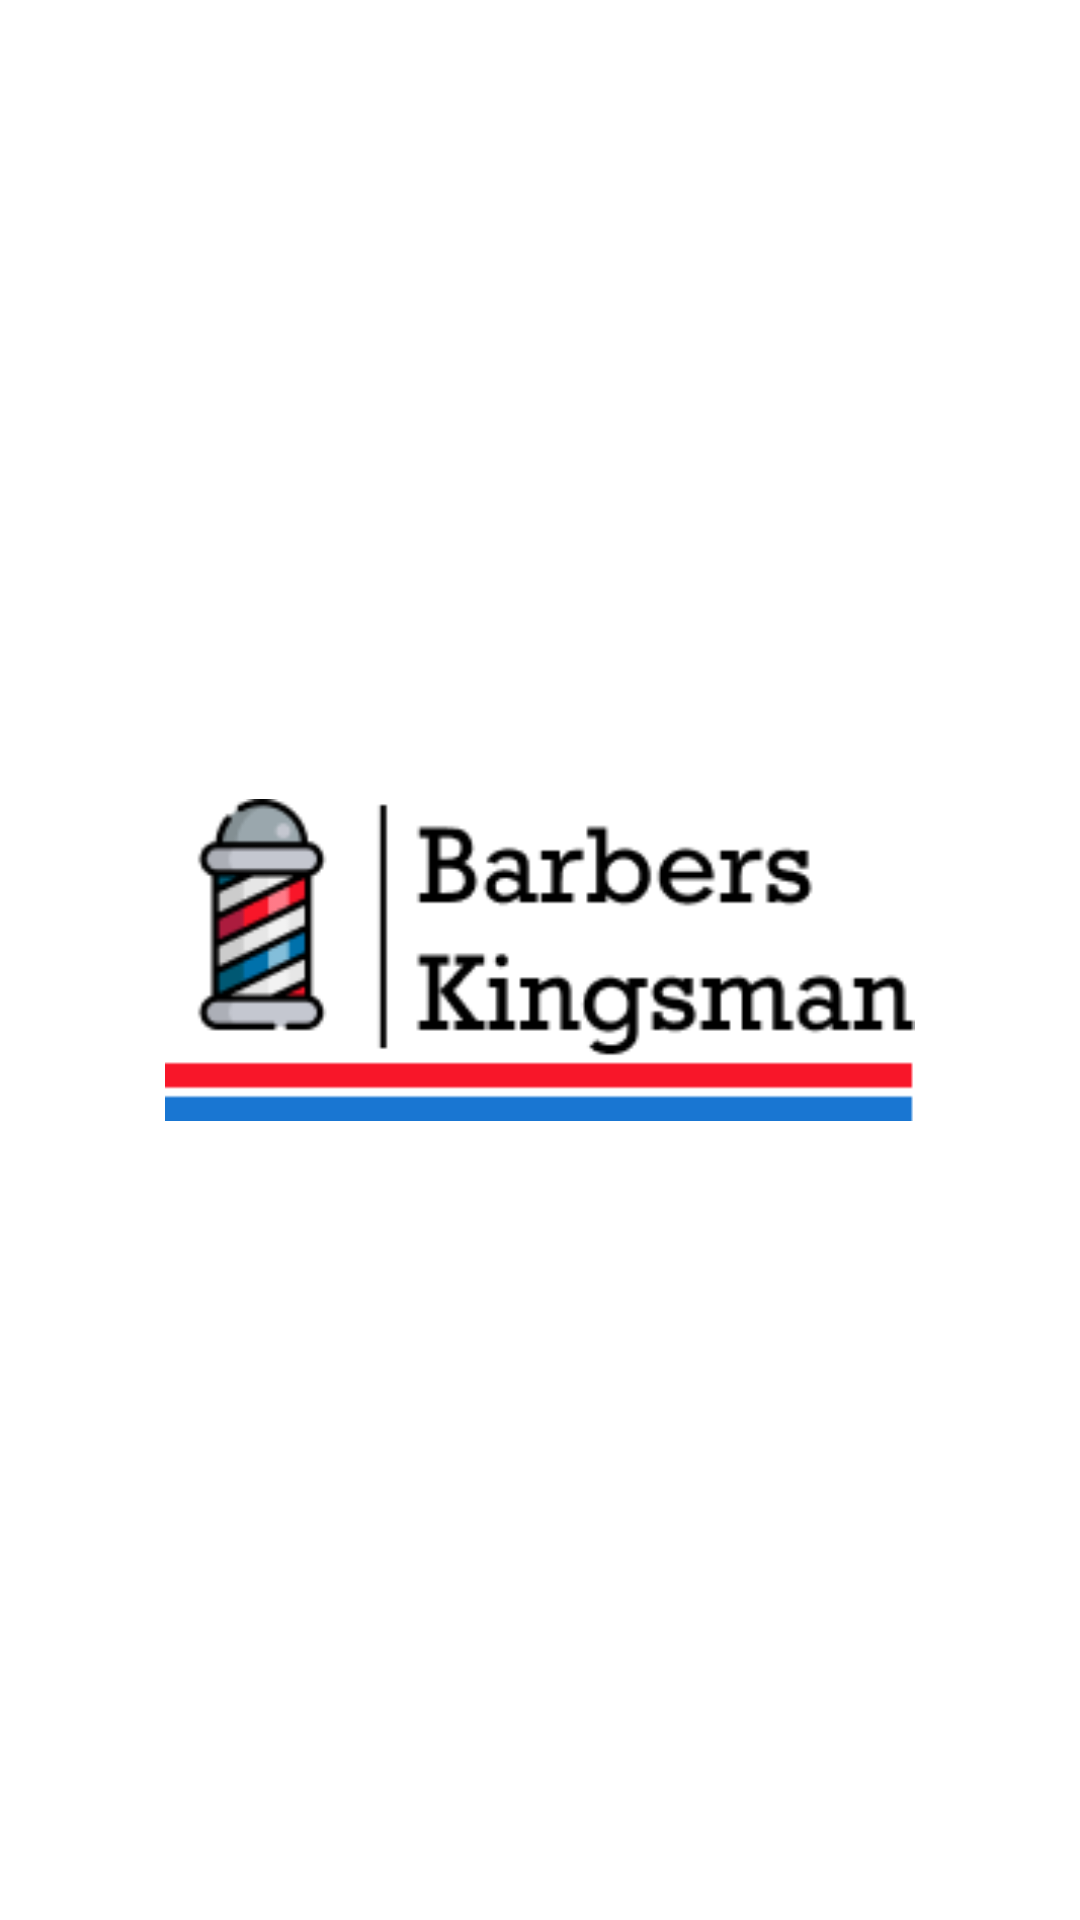

Write the Android layout XML for this screen, with the resource values it uses.
<!-- AndroidManifest.xml: activity theme Theme.BaseApp.NoActionBar -->
<!-- res/layout/activity_splash_screen.xml -->
<?xml version="1.0" encoding="utf-8"?>
<androidx.coordinatorlayout.widget.CoordinatorLayout xmlns:android="http://schemas.android.com/apk/res/android"
    xmlns:app="http://schemas.android.com/apk/res-auto"
    xmlns:tools="http://schemas.android.com/tools"
    android:layout_width="match_parent"
    android:layout_height="match_parent"
    tools:context=".login.SplashScreenActivity">


<ImageView
    android:layout_width="250dp"
    android:layout_height="250dp"
    android:src="@drawable/logo"
    android:layout_gravity="center"/>

</androidx.coordinatorlayout.widget.CoordinatorLayout>
<!-- resources referenced by this layout -->
<resources>
  <!-- drawable logo: png bitmap (drawable, 7263 bytes) -->
  <style name="Theme.BaseApp.NoActionBar">
          <item name="windowActionBar">false</item>
          <item name="windowNoTitle">true</item>
      </style>
</resources>
